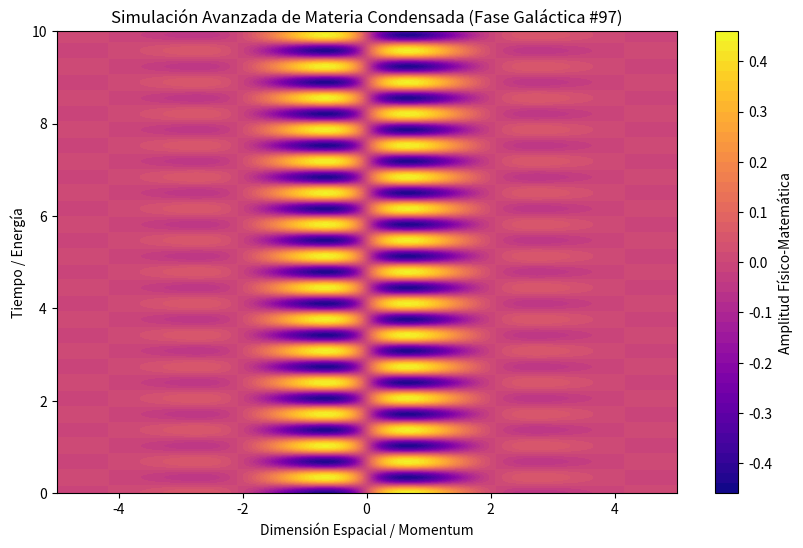

Generate this figure with matplotlib:
%matplotlib inline
# Simulación Galáctica: Materia Condensada - Variante 97
import numpy as np
import matplotlib.pyplot as plt

# Parámetros Físicos Aleatorios
param_1 = 1.509
param_2 = 9.183
param_3 = 0.972

t = np.linspace(0, 10, 500)
x = np.linspace(-5, 5, 500)
X, T = np.meshgrid(x, t)

# Ecuación Base (Avanzada)
Z = np.sin(X * param_1) * np.cos(T * param_2) * np.exp(-np.abs(X) * param_3)

plt.figure(figsize=(10, 6))
plt.contourf(X, T, Z, 50, cmap='plasma')
plt.colorbar(label='Amplitud Físico-Matemática')
plt.title(r'Simulación Avanzada de Materia Condensada (Fase Galáctica #97)')
plt.xlabel('Dimensión Espacial / Momentum')
plt.ylabel('Tiempo / Energía')
plt.show()
